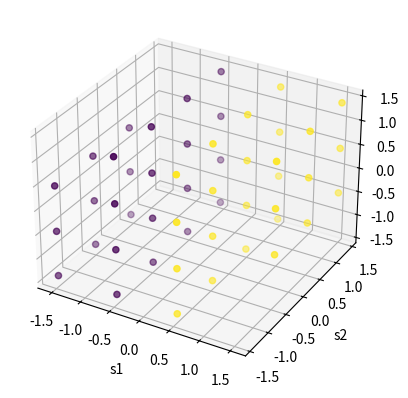

Generate this figure with matplotlib:
import matplotlib.pyplot as plt
import numpy as np

dim = 4
s1, s2, s3 = np.mgrid[:dim, :dim, :dim]

to_remove = (
    (s1 == 0) & (s2 == dim - 1)  # rm the top-left corner of the s2-s1 plane
    | (s1 == dim - 1) & (s2 == 0)  # rm the bot-right corner of the s2-s1 plane
    | (s1 == 0) & (s3 == dim - 1)  # rm the top-left corner of the s3-s1 plane
    | (s1 == dim - 1) & (s3 == 0)  # rm the bot-right corner of the s3-s1 plane
)
s1 = s1[~to_remove]
s2 = s2[~to_remove]
s3 = s3[~to_remove]

true_y = (s1 >= dim / 2).astype(int)

print("=" * 20)
print("corr(s1,s2)", np.corrcoef(s1, s2)[0, 1])
print("corr(s1,s3)", np.corrcoef(s1, s3)[0, 1])
print("corr(s3,s2)", np.corrcoef(s3, s2)[0, 1])

# Stack and zscore
s_data = np.stack([s1.ravel(), s2.ravel(), s3.ravel()], axis=-1)
s_data = (s_data - s_data.mean(axis=0, keepdims=True)) / s_data.std(axis=0, keepdims=True)

ax = plt.subplot(111, projection="3d")
ax.scatter(*s_data.T, c=true_y)
ax.set_xlabel("s1")
ax.set_ylabel("s2")
ax.set_zlabel("s3")
plt.show()

# %% Define some models


class SuperSimpleModel(object):
    def __init__(self, weights):
        self.weights = list(map(np.array, weights))

    def __call__(self, x):
        activations = []
        for w in self.weights:
            x = x @ w.T
            activations.append(x)
        return activations


modelA = SuperSimpleModel([[[1, 0, 0], [1, 0, 0]], [[1, 0]]])
modelB = SuperSimpleModel([[[0, 1, 0], [0, 0, 1]], [[0, 1]]])
modelC = SuperSimpleModel([[[0, 1, 0], [0, 0, 1]], [[1, 0]]])
modelAC = SuperSimpleModel(modelA.weights[:1] + [np.eye(2)] + modelC.weights[1:])
modelBC = SuperSimpleModel(modelB.weights[:1] + [np.eye(2)] + modelC.weights[1:])


def evaluate_task(model, data, labels):
    hiddens = model(data)
    is_correct = (hiddens[-1].ravel() > 0) == (labels == 1)
    return np.mean(is_correct)


print("=" * 20)
print("Model A accuracy:", evaluate_task(modelA, s_data, true_y))
print("Model B accuracy:", evaluate_task(modelB, s_data, true_y))
print("Model C accuracy:", evaluate_task(modelC, s_data, true_y))
print("Model AC accuracy:", evaluate_task(modelAC, s_data, true_y))
print("Model BC accuracy:", evaluate_task(modelBC, s_data, true_y))

# %%


def _center(x):
    return x - np.mean(x, axis=0, keepdims=True)


def _hsic(x, y):
    xc = _center(x)
    yc = _center(y)
    cov_xy = np.einsum("bi,bj->ij", xc, yc) / len(x)
    return np.sum(cov_xy * cov_xy)


def evaluate_cka(model1, model2, data):
    hidden1 = model1(data)[0]
    hidden2 = model2(data)[0]
    cka = _hsic(hidden1, hidden2) / np.sqrt(_hsic(hidden1, hidden1) * _hsic(hidden2, hidden2))
    return cka


print("=" * 20)
print("CKA(A,B)", evaluate_cka(modelA, modelB, s_data))
print("CKA(A,C)", evaluate_cka(modelA, modelC, s_data))
print("CKA(B,C)", evaluate_cka(modelB, modelC, s_data))
